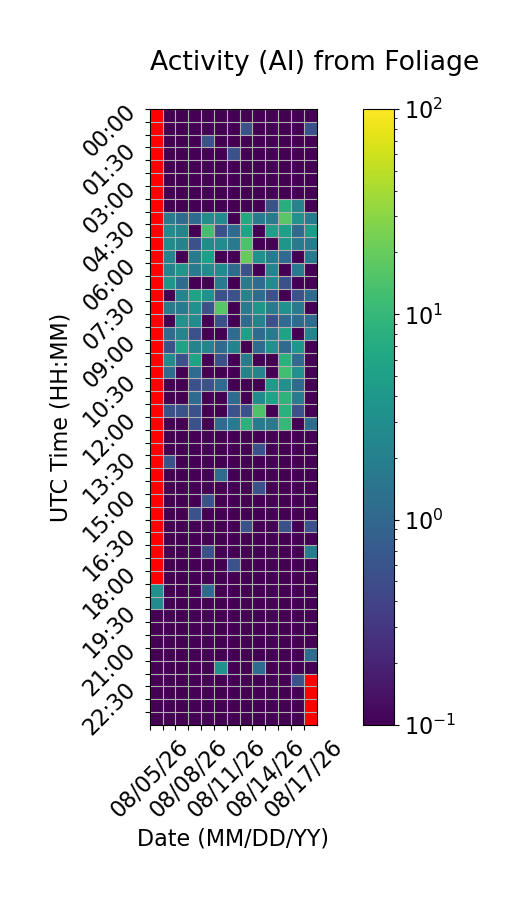

The data file committed next to this chart (first rows):
Time (UTC), 08/05/26, 08/06/26, 08/07/26, 08/08/26, 08/09/26, 08/10/26, 08/11/26, 08/12/26, 08/13/26, 08/14/26, 08/15/26, 08/16/26, 08/17/26
00:00, , 0.0, 0.0, 0.0, 0.0, 0.0, 0.0, 0.0, 0.0, 0.0, 0.0, 0.0, 0.0
00:30, , 0.0, 0.0, 0.0, 0.0, 0.0, 0.0, 0.5556, 0.0, 0.0, 0.0, 0.0, 0.5556
01:00, , 0.0, 0.0, 0.0, 0.5556, 0.0, 0.0, 0.0, 0.0, 0.0, 0.0, 0.0, 0.0
01:30, , 0.0, 0.0, 0.0, 0.0, 0.0, 0.5556, 0.0, 0.0, 0.0, 0.0, 0.0, 0.0
02:00, , 0.0, 0.0, 0.0, 0.0, 0.0, 0.0, 0.0, 0.0, 0.0, 0.0, 0.0, 0.0
02:30, , 0.0, 0.0, 0.0, 0.0, 0.0, 0.0, 0.0, 0.0, 0.0, 0.0, 0.0, 0.0
03:00, , 0.0, 0.0, 0.0, 0.0, 0.0, 0.0, 0.0, 0.0, 0.0, 0.0, 0.0, 0.0
03:30, , 0.0, 0.0, 0.0, 0.0, 0.0, 0.0, 0.0, 0.0, 0.5556, 7.778, 2.222, 0.0
04:00, , 1.667, 1.111, 1.111, 2.778, 2.778, 0.0, 6.667, 1.667, 1.667, 17.22, 3.333, 1.667
04:30, , 2.778, 2.222, 0.0, 12.22, 0.5556, 1.111, 5.556, 0.0, 5.0, 5.0, 1.111, 4.444
05:00, , 2.778, 2.222, 0.5556, 2.778, 2.778, 1.667, 13.89, 0.0, 0.0, 3.889, 1.667, 1.667
05:30, , 2.222, 0.0, 1.667, 5.0, 0.0, 0.0, 19.44, 3.333, 1.667, 1.111, 0.0, 1.667
06:00, , 2.222, 3.889, 1.667, 2.778, 2.778, 1.111, 0.5556, 0.0, 2.222, 0.0, 1.667, 0.0
06:30, , 3.889, 1.111, 0.0, 0.0, 1.667, 0.0, 1.667, 1.111, 2.778, 0.5556, 0.0, 0.0
07:00, , 0.0, 2.222, 5.556, 3.333, 0.5556, 0.5556, 2.222, 1.111, 0.5556, 0.0, 0.5556, 1.111
07:30, , 1.667, 1.667, 3.333, 0.5556, 16.67, 0.0, 1.667, 3.889, 1.667, 3.333, 1.667, 0.0
08:00, , 0.0, 3.333, 2.778, 0.0, 0.5556, 0.0, 1.111, 2.222, 0.5556, 1.111, 1.111, 1.111
08:30, , 1.111, 2.222, 0.5556, 0.0, 0.0, 1.111, 5.0, 1.111, 1.667, 5.556, 0.0, 2.222
09:00, , 0.5556, 5.556, 2.222, 2.222, 1.111, 2.222, 0.0, 1.111, 3.333, 1.111, 3.889, 0.0
09:30, , 2.778, 0.5556, 5.556, 0.0, 0.5556, 0.0, 1.667, 0.0, 0.0, 8.333, 1.111, 0.0
10:00, , 1.111, 0.0, 1.111, 0.0, 0.0, 0.0, 2.222, 2.222, 0.0, 12.22, 3.333, 0.0
10:30, , 0.0, 0.0, 0.5556, 0.5556, 1.111, 0.0, 0.0, 0.0, 4.444, 3.333, 1.111, 0.0
11:00, , 0.0, 0.0, 1.111, 0.0, 0.0, 1.111, 0.0, 2.778, 5.556, 8.889, 1.667, 0.0
11:30, , 0.5556, 0.5556, 0.5556, 0.0, 0.0, 0.5556, 0.5556, 14.44, 0.0, 8.333, 0.5556, 0.0
12:00, , 0.0, 0.0, 0.5556, 0.0, 1.111, 1.667, 8.333, 1.667, 1.667, 10.0, 0.0, 1.111
12:30, , 0.0, 0.0, 0.0, 0.0, 0.0, 0.0, 0.0, 0.0, 0.0, 0.0, 0.0, 0.0
13:00, , 0.0, 0.0, 0.0, 0.0, 0.0, 0.0, 0.0, 0.5556, 0.0, 0.0, 0.0, 0.0
13:30, , 0.5556, 0.0, 0.0, 0.0, 0.0, 0.0, 0.0, 0.0, 0.0, 0.0, 0.0, 0.0
14:00, , 0.0, 0.0, 0.0, 0.0, 1.111, 0.0, 0.0, 0.0, 0.0, 0.0, 0.0, 0.0
14:30, , 0.0, 0.0, 0.0, 0.0, 0.0, 0.0, 0.0, 0.5556, 0.0, 0.0, 0.0, 0.0
15:00, , 0.0, 0.0, 0.0, 0.5556, 0.0, 0.0, 0.0, 0.0, 0.0, 0.0, 0.0, 0.0
15:30, , 0.0, 0.0, 0.5556, 0.0, 0.0, 0.0, 0.0, 0.0, 0.0, 0.0, 0.0, 0.0
16:00, , 0.0, 0.0, 0.0, 0.0, 0.0, 0.0, 0.5556, 0.0, 0.0, 0.5556, 0.0, 0.5556
16:30, , 0.0, 0.0, 0.0, 0.0, 0.0, 0.0, 0.0, 0.0, 0.0, 0.0, 0.0, 0.0
17:00, , 0.0, 0.0, 0.0, 0.5556, 0.0, 0.0, 0.0, 0.0, 0.0, 0.0, 0.0, 1.667
17:30, , 0.0, 0.0, 0.0, 0.0, 0.0, 0.5556, 0.0, 0.0, 0.0, 0.0, 0.0, 0.0
18:00, , 0.0, 0.0, 0.0, 0.0, 0.0, 0.0, 0.0, 0.0, 0.0, 0.0, 0.0, 0.0
18:30, 3.333, 0.0, 0.0, 0.0, 1.111, 0.0, 0.0, 0.0, 0.0, 0.0, 0.0, 0.0, 0.0
19:00, 2.778, 0.0, 0.0, 0.0, 0.0, 0.0, 0.0, 0.0, 0.0, 0.0, 0.0, 0.0, 0.0
19:30, 0.0, 0.0, 0.0, 0.0, 0.0, 0.0, 0.0, 0.0, 0.0, 0.0, 0.0, 0.0, 0.0
20:00, 0.0, 0.0, 0.0, 0.0, 0.0, 0.0, 0.0, 0.0, 0.0, 0.0, 0.0, 0.0, 0.0
20:30, 0.0, 0.0, 0.0, 0.0, 0.0, 0.0, 0.0, 0.0, 0.0, 0.0, 0.0, 0.0, 0.0
21:00, 0.0, 0.0, 0.0, 0.0, 0.0, 0.0, 0.0, 0.0, 0.0, 0.0, 0.0, 0.0, 1.111
21:30, 0.0, 0.0, 0.0, 0.0, 0.0, 3.333, 0.0, 0.0, 1.111, 0.0, 0.0, 0.0, 0.0
22:00, 0.0, 0.0, 0.0, 0.0, 0.0, 0.0, 0.0, 0.0, 0.0, 0.0, 0.0, 0.5556, 
22:30, 0.0, 0.0, 0.0, 0.0, 0.0, 0.0, 0.0, 0.0, 0.0, 0.0, 0.0, 0.0, 
23:00, 0.0, 0.0, 0.0, 0.0, 0.0, 0.0, 0.0, 0.0, 0.0, 0.0, 0.0, 0.0, 
23:30, 0.0, 0.0, 0.0, 0.0, 0.0, 0.0, 0.0, 0.0, 0.0, 0.0, 0.0, 0.0, 
